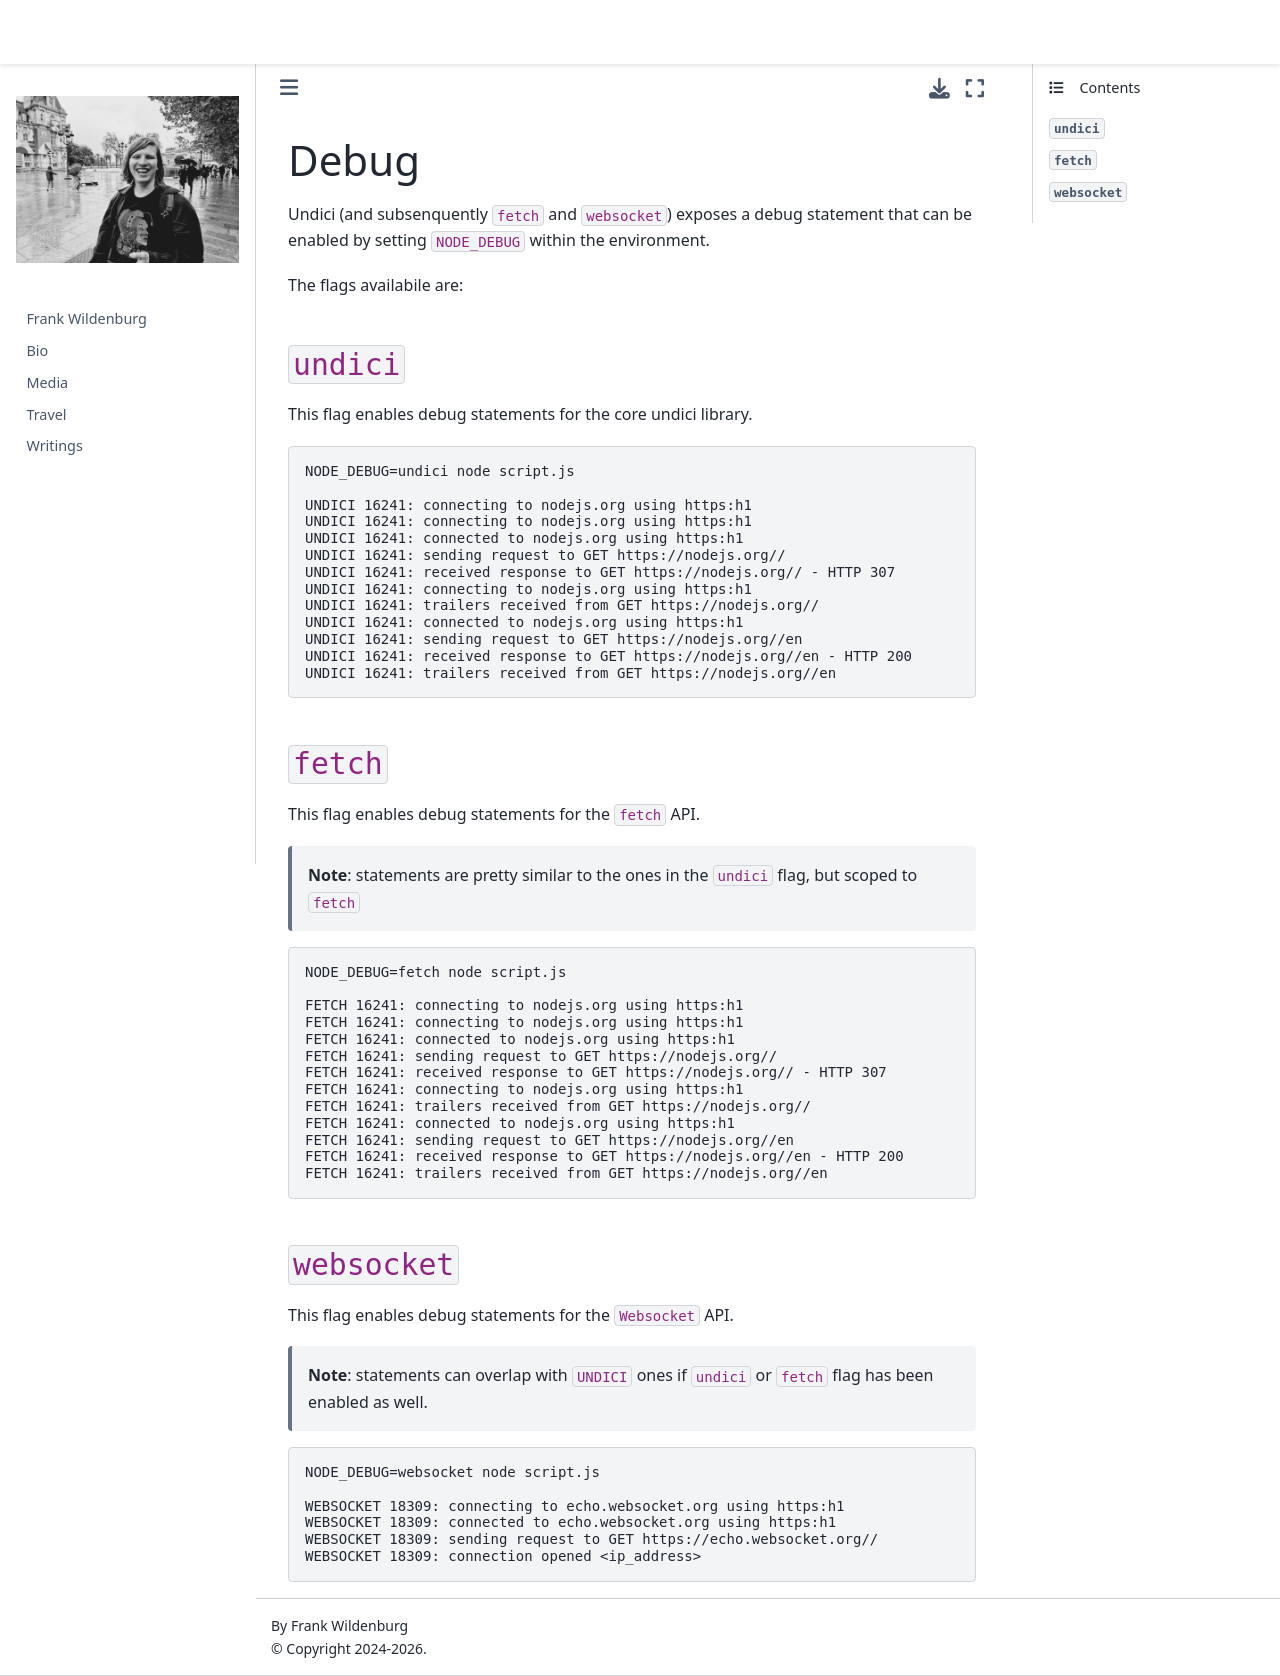

repository: frank-wildenburg/frank-wildenburg.github.io · page: node_modules/npm/node_modules/undici/docs/docs/api/Debug.html · generator: jekyll

# Debug

Undici (and subsenquently `fetch` and `websocket`) exposes a debug statement that can be enabled by setting `NODE_DEBUG` within the environment.

The flags availabile are:

## `undici`

This flag enables debug statements for the core undici library.

```sh
NODE_DEBUG=undici node script.js

UNDICI 16241: connecting to nodejs.org using https:h1
UNDICI 16241: connecting to nodejs.org using https:h1
UNDICI 16241: connected to nodejs.org using https:h1
UNDICI 16241: sending request to GET https://nodejs.org//
UNDICI 16241: received response to GET https://nodejs.org// - HTTP 307
UNDICI 16241: connecting to nodejs.org using https:h1
UNDICI 16241: trailers received from GET https://nodejs.org//
UNDICI 16241: connected to nodejs.org using https:h1
UNDICI 16241: sending request to GET https://nodejs.org//en
UNDICI 16241: received response to GET https://nodejs.org//en - HTTP 200
UNDICI 16241: trailers received from GET https://nodejs.org//en
```

## `fetch`

This flag enables debug statements for the `fetch` API.

> **Note**: statements are pretty similar to the ones in the `undici` flag, but scoped to `fetch`

```sh
NODE_DEBUG=fetch node script.js

FETCH 16241: connecting to nodejs.org using https:h1
FETCH 16241: connecting to nodejs.org using https:h1
FETCH 16241: connected to nodejs.org using https:h1
FETCH 16241: sending request to GET https://nodejs.org//
FETCH 16241: received response to GET https://nodejs.org// - HTTP 307
FETCH 16241: connecting to nodejs.org using https:h1
FETCH 16241: trailers received from GET https://nodejs.org//
FETCH 16241: connected to nodejs.org using https:h1
FETCH 16241: sending request to GET https://nodejs.org//en
FETCH 16241: received response to GET https://nodejs.org//en - HTTP 200
FETCH 16241: trailers received from GET https://nodejs.org//en
```

## `websocket`

This flag enables debug statements for the `Websocket` API.

> **Note**: statements can overlap with `UNDICI` ones if `undici` or `fetch` flag has been enabled as well.

```sh
NODE_DEBUG=websocket node script.js

WEBSOCKET 18309: connecting to echo.websocket.org using https:h1
WEBSOCKET 18309: connected to echo.websocket.org using https:h1
WEBSOCKET 18309: sending request to GET https://echo.websocket.org//
WEBSOCKET 18309: connection opened <ip_address>
```
